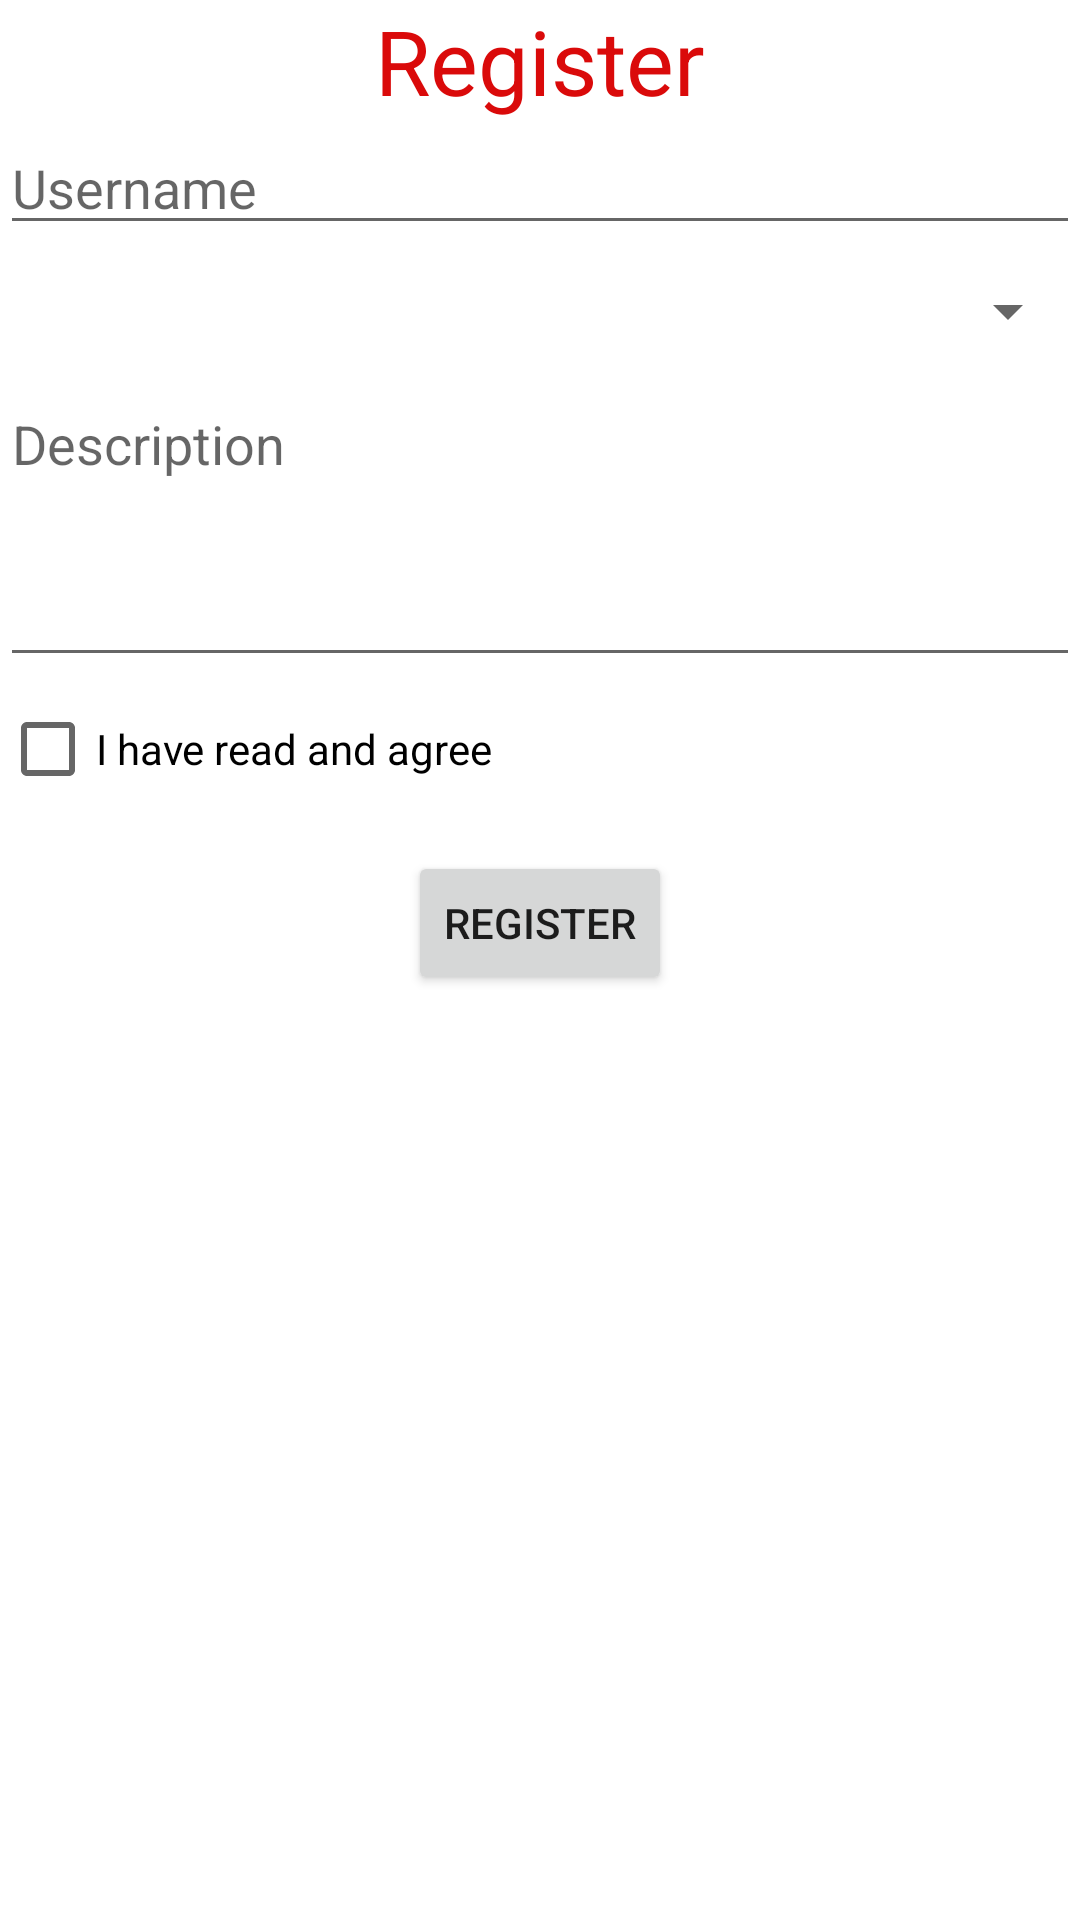

Android layout source for this screen:
<!-- AndroidManifest.xml: application theme Theme.SS10_Assiginment -->
<!-- res/layout/activity_main.xml -->
<?xml version="1.0" encoding="utf-8"?>
<LinearLayout xmlns:android="http://schemas.android.com/apk/res/android"
    xmlns:app="http://schemas.android.com/apk/res-auto"
    xmlns:tools="http://schemas.android.com/tools"
    android:layout_width="match_parent"
    android:layout_height="match_parent"
    android:id="@+id/activity_main"
    android:orientation="vertical"
    tools:context=".MainActivity">

    <TextView
        android:layout_width="wrap_content"
        android:layout_height="wrap_content"
        android:text="Register"
        android:textColor="#da0a0a"
        android:textSize="30sp"
        android:layout_gravity="center"/>

    <EditText
        android:layout_width="match_parent"
        android:layout_height="wrap_content"
        android:hint="Username"
        android:id="@+id/edUser"/>

    <Spinner
        android:layout_width="match_parent"
        android:layout_height="wrap_content"
        android:id="@+id/spinner"
        android:layout_marginTop="10dp"/>

    <EditText
        android:layout_width="match_parent"
        android:layout_height="100dp"
        android:inputType="textMultiLine"
        android:hint="Description"
        android:layout_marginTop="10dp"
        android:gravity="top"
        android:id="@+id/edDes"/>
    <CheckBox
        android:layout_width="wrap_content"
        android:layout_height="wrap_content"
        android:id="@+id/ck"
        android:text="I have read and agree"/>
    <Button
        android:layout_width="wrap_content"
        android:layout_height="wrap_content"
        android:id="@+id/btRegister"
        android:text="Register"
        android:layout_gravity="center"
        android:layout_marginTop="10dp"/>

</LinearLayout>
<!-- resources referenced by this layout -->
<resources>
  <style name="Theme.SS10_Assiginment" parent="Theme.MaterialComponents.DayNight.DarkActionBar">
          
          <item name="colorPrimary">@color/purple_500</item>
          <item name="colorPrimaryVariant">@color/purple_700</item>
          <item name="colorOnPrimary">@color/white</item>
          
          <item name="colorSecondary">@color/teal_200</item>
          <item name="colorSecondaryVariant">@color/teal_700</item>
          <item name="colorOnSecondary">@color/black</item>
          
          <item name="android:statusBarColor" tools:targetApi="l">?attr/colorPrimaryVariant</item>
          
      </style>
  <!-- not gathered from this repository: default colours our renderer supplied (Android Studio template values) -->
  <color name="purple_500">#FF6200EE</color>
  <color name="purple_700">#FF3700B3</color>
  <color name="teal_200">#FF03DAC5</color>
  <color name="teal_700">#FF018786</color>
  <color name="black">#FF000000</color>
  <color name="white">#FFFFFFFF</color>
</resources>
